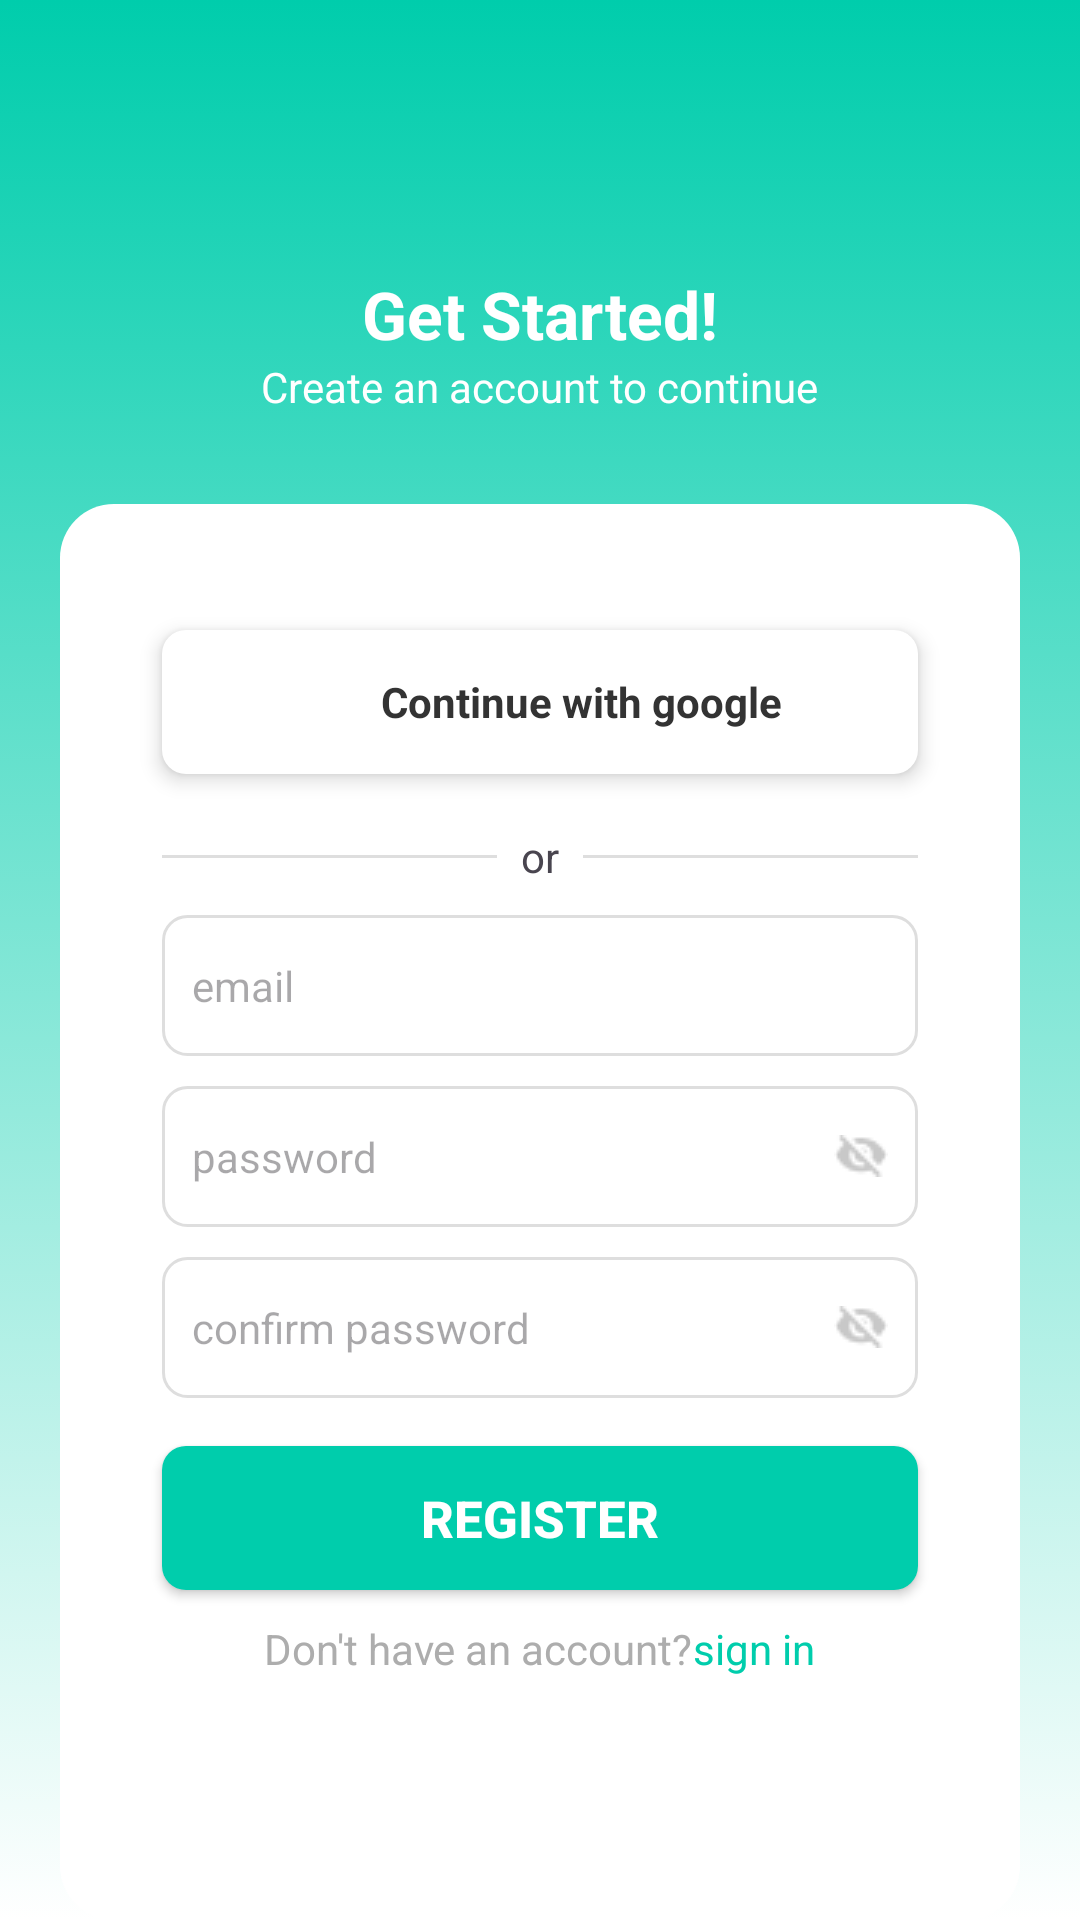

Produce the Android XML layout that renders to this screen, including the resource entries it uses.
<!-- AndroidManifest.xml: application theme Theme.GomahRepoProject -->
<!-- res/layout/fragment_register.xml -->
<?xml version="1.0" encoding="utf-8"?>
<androidx.constraintlayout.widget.ConstraintLayout xmlns:android="http://schemas.android.com/apk/res/android"
    xmlns:tools="http://schemas.android.com/tools"
    android:layout_width="match_parent"
    android:layout_height="match_parent"
    xmlns:app="http://schemas.android.com/apk/res-auto"
    tools:context=".auth.RegisterFragment">

    <View
        android:id="@+id/view2"
        android:layout_width="match_parent"
        android:layout_height="match_parent"
        android:background="@drawable/gradiant_bg" />

    <ImageView
        android:id="@+id/ivRegisterBackArrow"
        android:layout_width="27dp"
        android:layout_height="20dp"
        android:layout_marginStart="11dp"
        android:layout_marginTop="60dp"
        android:src="@drawable/baseline_keyboard_backspace_24"
        app:layout_constraintStart_toStartOf="parent"
        app:layout_constraintTop_toTopOf="parent"
        app:tint="@color/white" />

    <LinearLayout
        android:id="@+id/headerLayer"
        android:layout_width="match_parent"
        android:layout_height="wrap_content"
        android:layout_marginTop="90dp"
        android:gravity="center"
        android:orientation="vertical"
        app:layout_constraintTop_toTopOf="parent">

        <TextView
            android:layout_width="wrap_content"
            android:layout_height="wrap_content"
            android:text="Get Started!"
            android:textColor="@color/white"
            android:textSize="22sp"
            android:textStyle="bold" />

        <TextView
            android:layout_width="wrap_content"
            android:layout_height="wrap_content"
            android:text="Create an account to continue"
            android:textColor="@color/white"
            android:textSize="14sp" />

    </LinearLayout>

    <androidx.constraintlayout.widget.ConstraintLayout
        android:layout_width="match_parent"
        android:layout_height="0dp"
        android:layout_marginHorizontal="20dp"
        android:layout_marginTop="168dp"
        android:background="@drawable/login_card_bg"
        app:layout_constraintBottom_toBottomOf="parent"
        app:layout_constraintTop_toTopOf="parent">

        <LinearLayout
            android:layout_width="match_parent"
            android:layout_height="match_parent"
            android:orientation="vertical">


            <FrameLayout
                android:layout_width="match_parent"
                android:layout_height="wrap_content"
                android:layout_marginHorizontal="34dp"
                android:layout_marginTop="42dp"
                android:background="@drawable/curve_white_8"
                android:elevation="4dp">

                <LinearLayout
                    android:layout_width="match_parent"
                    android:orientation="horizontal"
                    android:gravity="center"
                    android:paddingVertical="12dp"
                    android:layout_height="match_parent">
                    <ImageView
                        android:layout_width="24dp"
                        android:layout_height="24dp"
                        android:src="@drawable/gmail"/>

                    <TextView
                        android:layout_width="wrap_content"
                        android:layout_height="wrap_content"
                        android:textSize="14sp"
                        android:layout_marginStart="4dp"
                        android:textStyle="bold"
                        android:textColor="@color/lightBlack"
                        android:text="Continue with google"/>
                </LinearLayout>
            </FrameLayout>

            <LinearLayout
                android:layout_width="match_parent"
                android:layout_height="wrap_content"
                android:layout_marginHorizontal="34dp"
                android:layout_marginTop="18dp"
                android:gravity="center"
                android:orientation="horizontal">

                <View
                    android:layout_width="match_parent"
                    android:layout_height="1dp"
                    android:layout_weight="1"
                    android:background="@color/gray2" />

                <TextView
                    android:layout_width="wrap_content"
                    android:layout_height="wrap_content"
                    android:layout_marginHorizontal="8dp"
                    android:text="or" />

                <View
                    android:layout_width="match_parent"
                    android:layout_height="1dp"
                    android:layout_weight="1"
                    android:background="@color/gray2" />

            </LinearLayout>

            <EditText
                android:id="@+id/etRegisterEmail"
                android:layout_width="match_parent"
                android:inputType="textEmailAddress"
                android:layout_height="wrap_content"
                android:textColor="@color/black"
                android:lines="1"
                android:layout_marginHorizontal="34dp"
                android:textSize="14sp"
                android:layout_marginTop="10sp"
                android:background="@drawable/et_border"
                android:hint="email"
                android:paddingHorizontal="10dp"
                android:paddingVertical="14dp" />
            <EditText
                android:id="@+id/etRegisterPassword"
                android:layout_width="match_parent"
                android:inputType="textPassword"
                android:textColor="@color/black"
                android:layout_height="wrap_content"
                android:lines="1"
                android:layout_marginHorizontal="34dp"
                android:textSize="14sp"
                android:layout_marginTop="10sp"
                android:background="@drawable/et_border"
                android:drawableEnd="@drawable/password_toggle"
                android:hint="password"
                android:paddingHorizontal="10dp"
                android:paddingVertical="14dp" />
            <EditText
                android:id="@+id/etConfirmPassword"
                android:layout_width="match_parent"
                android:inputType="textPassword"
                android:layout_height="wrap_content"
                android:lines="1"
                android:textColor="@color/black"
                android:layout_marginHorizontal="34dp"
                android:textSize="14sp"
                android:layout_marginTop="10sp"
                android:background="@drawable/et_border"
                android:drawableEnd="@drawable/password_toggle"
                android:hint="confirm password"
                android:paddingHorizontal="10dp"
                android:paddingVertical="14dp" />


            <Button
                android:id="@+id/btnRegister"
                android:layout_width="match_parent"
                android:layout_height="wrap_content"
                android:layout_marginHorizontal="34dp"
                android:textSize="17sp"
                android:layout_marginTop="16dp"
                android:textStyle="bold"
                android:textColor="@color/white"
                android:background="@drawable/login_btn_bg"
                android:text="Register"
                app:backgroundTint="@null" />

            <LinearLayout
                android:layout_width="match_parent"
                android:layout_height="wrap_content"
                android:layout_marginTop="10dp"
                android:gravity="center"
                android:orientation="horizontal">

                <TextView
                    android:layout_width="wrap_content"
                    android:layout_height="wrap_content"
                    android:text="Don't have an account?"
                    android:textColor="@color/gray5"
                    android:textSize="14sp" />

                <TextView
                    android:id="@+id/tvSignIn"
                    android:layout_width="wrap_content"
                    android:layout_height="wrap_content"
                    android:text="sign in"
                    android:textColor="@color/blueGreen"
                    android:textSize="14sp" />

            </LinearLayout>
        </LinearLayout>

    </androidx.constraintlayout.widget.ConstraintLayout>

</androidx.constraintlayout.widget.ConstraintLayout>
<!-- resources referenced by this layout -->
<resources>
  <color name="black">#FF000000</color>
  <color name="blueGreen">#00CDAC</color>
  <color name="gray2">#DEDEDE</color>
  <color name="gray5">#ADADAD</color>
  <color name="lightBlack">#333333</color>
  <color name="white">#FFFFFFFF</color>
  <!-- drawable curve_white_8 (drawable) -->
  <?xml version="1.0" encoding="utf-8"?>
  <shape xmlns:android="http://schemas.android.com/apk/res/android"
      android:shape="rectangle">
      <corners android:radius="8dp" />
      <solid android:color="@color/white"/>
  </shape>
  <!-- drawable et_border (drawable) -->
  <?xml version="1.0" encoding="utf-8"?>
  <selector xmlns:android="http://schemas.android.com/apk/res/android">
  <item android:state_focused="true">
      <shape android:shape="rectangle">
          <stroke android:width="1dp" android:color="@color/blueGreen"/>
          <corners android:radius="8dp"/>
          <solid android:color="@color/white"/>
      </shape>
  </item>
      <item>
      <shape android:shape="rectangle">
          <stroke android:width="1dp" android:color="@color/gray2"/>
          <corners android:radius="8dp"/>
          <solid android:color="@color/white"/>
      </shape>
  </item>
  </selector>
  <!-- drawable gradiant_bg (drawable) -->
  <?xml version="1.0" encoding="utf-8"?>
  <selector xmlns:android="http://schemas.android.com/apk/res/android">
  <item>
      <shape android:shape="rectangle">
         <gradient android:angle="270" android:startColor="@color/blueGreen"  android:endColor="@color/white"/>
      </shape>
  </item>
  </selector>
  <!-- drawable login_btn_bg (drawable) -->
  <?xml version="1.0" encoding="utf-8"?>
  <selector xmlns:android="http://schemas.android.com/apk/res/android">
      <item android:state_pressed="true">
          <shape android:shape="rectangle">
              <corners android:radius="8dp"/>
              <solid android:color="@color/unchecked_bottom_nav_color"/>
          </shape>
      </item>
  <item>
      <shape android:shape="rectangle">
          <solid android:color="@color/blueGreen"/>
          <corners android:radius="8dp"/>
      </shape>
  </item>
  </selector>
  <!-- drawable login_card_bg (drawable) -->
  <?xml version="1.0" encoding="utf-8"?>
  <selector xmlns:android="http://schemas.android.com/apk/res/android">
  <item>
      <shape android:shape="rectangle">
          <solid android:color="@color/white"/>
          <corners android:radius="18dp"/>
      </shape>
  </item>
  </selector>
  <!-- drawable password_toggle: png bitmap (drawable, 471 bytes) -->
  <style name="Theme.GomahRepoProject" parent="Base.Theme.GomahRepoProject" />
  <color name="unchecked_bottom_nav_color">#A0C0BB</color>
  <style name="Base.Theme.GomahRepoProject" parent="Theme.Material3.DayNight.NoActionBar">
          
          <item name="colorPrimary">@color/lightBlack</item>
          <item name="android:navigationBarColor">@color/white</item>
          <item name="android:statusBarColor">@color/lightBlack</item>
      </style>
</resources>
